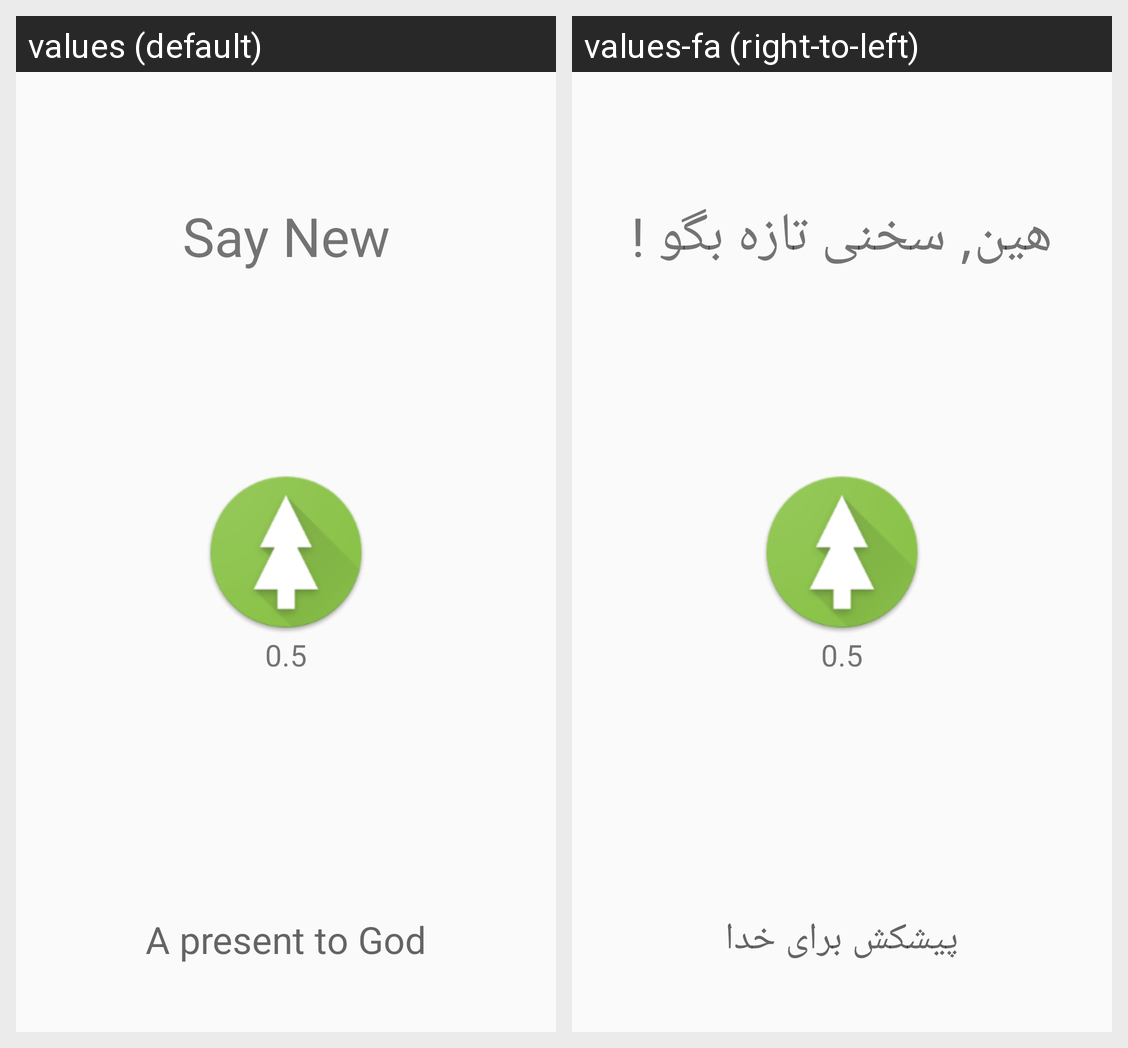

This grid shows one Android layout under two languages. Give, for every string resource on the screen, its name, the default text and each shown locale's text.
Android screen res/layout/about.xml rendered under 2 locales, left to right: values (default), values-fa (right-to-left). Device: Nexus 5 (rendered at 1080×1920; each locale shown at half size, 540×960, under a caption strip naming it); theme MyMaterialTheme.
Strings drawn on this screen, with the default value and each locale's value (text and hints the layout hard-codes, and strings that could not be matched under every locale, appear in the picture but are not listed):

sayNew
  values: Say New
  values-fa: هین, سخنی تازه بگو !

version
  values: 0.5
  values-fa: 0.5  [not translated; the default value is used]

present
  values: A present to God
  values-fa: پیشکش برای خدا
